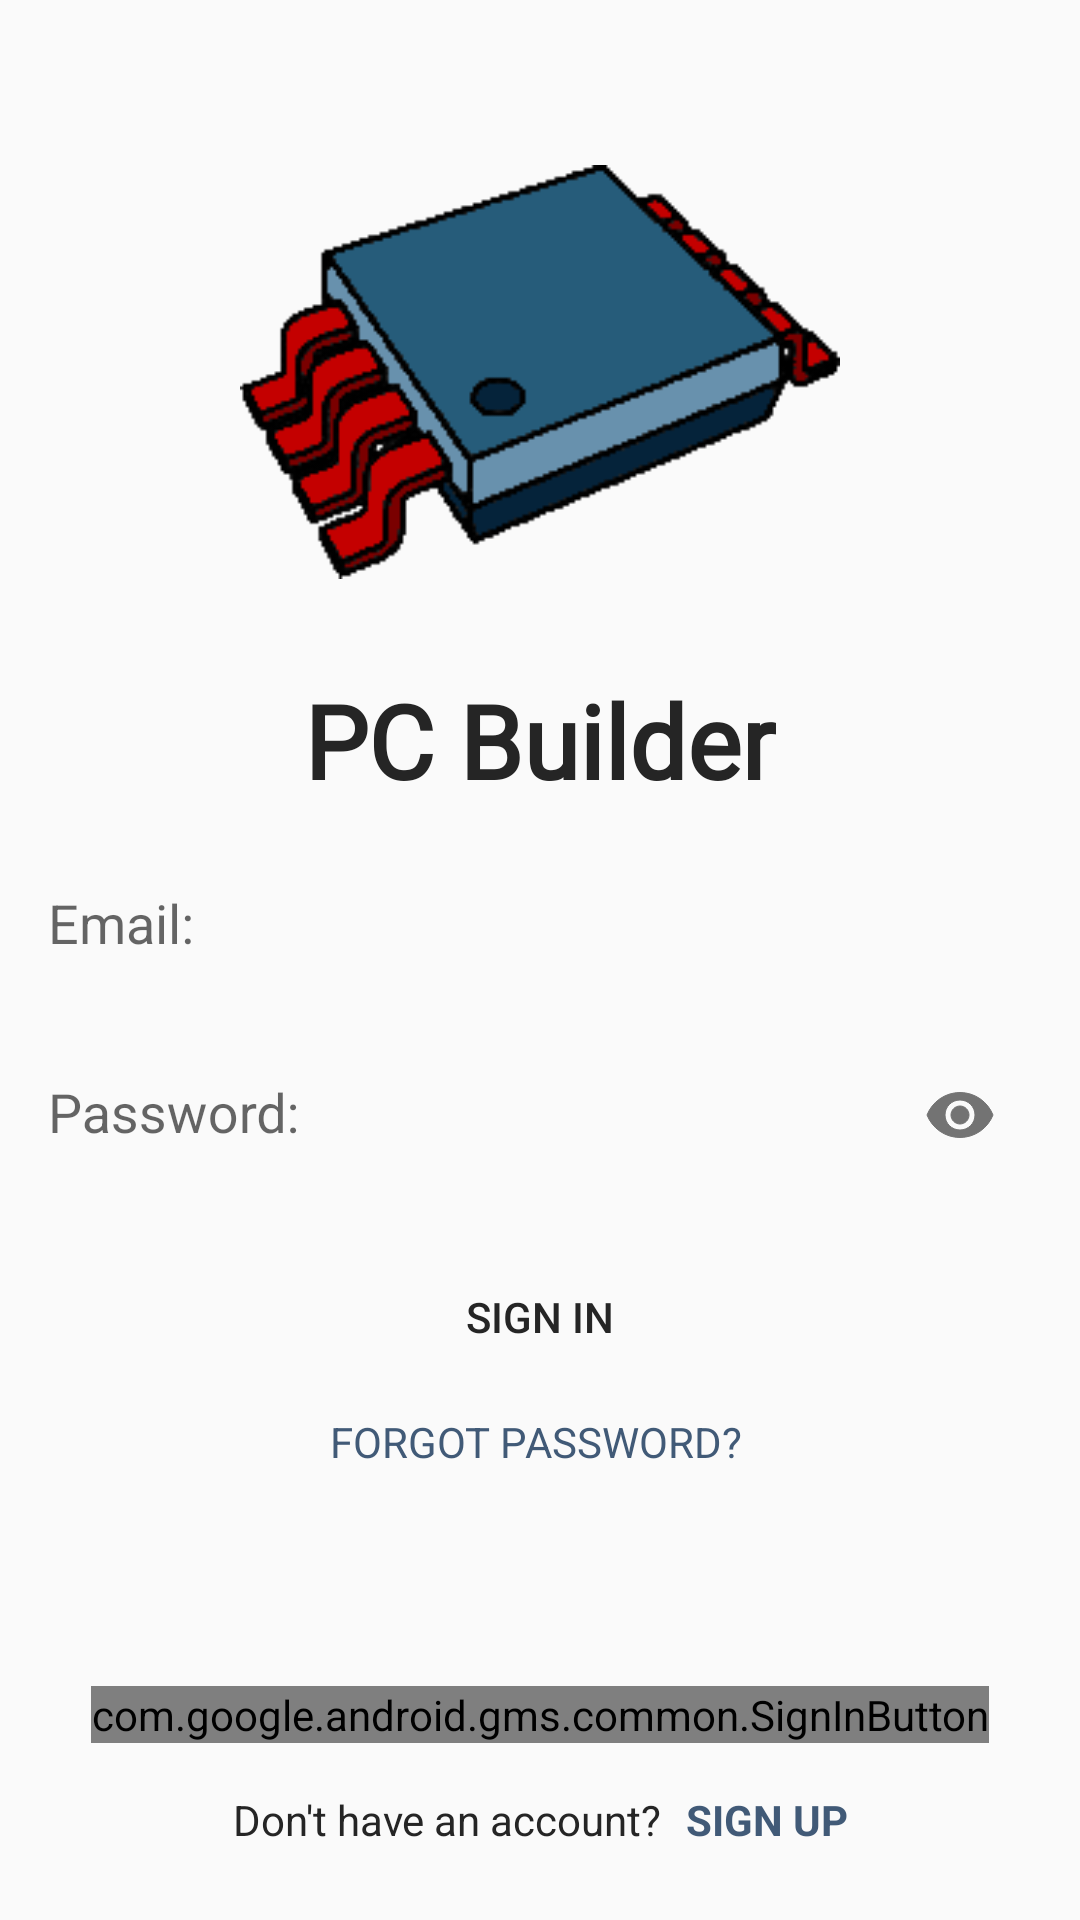

Here is an Android app screen rendered from its layout file. Give the layout XML and the strings, colors and styles it references.
<!-- AndroidManifest.xml: application theme AppTheme -->
<!-- res/layout/login_screen.xml -->
<?xml version="1.0" encoding="utf-8"?>
<androidx.constraintlayout.widget.ConstraintLayout xmlns:android="http://schemas.android.com/apk/res/android"
    xmlns:app="http://schemas.android.com/apk/res-auto"
    xmlns:tools="http://schemas.android.com/tools"
    android:id="@+id/login_screen"
    android:layout_width="match_parent"
    android:layout_height="match_parent"
    tools:context=".ui.LoginActivity">

    <ImageView
        android:id="@+id/logo"
        android:layout_width="200dp"
        android:layout_height="200dp"
        android:layout_marginTop="24dp"
        android:contentDescription="@string/logo"
        app:layout_constraintEnd_toEndOf="parent"
        app:layout_constraintStart_toStartOf="parent"
        app:layout_constraintTop_toTopOf="parent"
        app:srcCompat="@drawable/pcbuilder" />

    <TextView
        android:id="@+id/txtLogin"
        android:layout_width="wrap_content"
        android:layout_height="wrap_content"
        android:fontFamily="@font/manteka"
        android:shadowColor="#000000"
        android:text="@string/app_name"
        android:textColor="@color/text_light"
        android:textSize="34sp"
        android:textStyle="bold"
        app:layout_constraintEnd_toStartOf="@+id/guideDx"
        app:layout_constraintStart_toStartOf="@+id/guideSx"
        app:layout_constraintTop_toBottomOf="@+id/logo" />

    <androidx.constraintlayout.widget.Guideline
        android:id="@+id/guideSx"
        android:layout_width="wrap_content"
        android:layout_height="wrap_content"
        android:orientation="vertical"
        app:layout_constraintGuide_begin="16dp" />

    <androidx.constraintlayout.widget.Guideline
        android:id="@+id/guideDx"
        android:layout_width="wrap_content"
        android:layout_height="wrap_content"
        android:orientation="vertical"
        app:layout_constraintGuide_end="16dp" />

    <androidx.constraintlayout.widget.Guideline
        android:id="@+id/guideBot"
        android:layout_width="wrap_content"
        android:layout_height="wrap_content"
        android:orientation="horizontal"
        app:layout_constraintGuide_end="24dp" />

    <com.google.android.material.textfield.TextInputLayout
        android:id="@+id/textInputMailLogin"
        android:layout_width="0dp"
        android:layout_height="wrap_content"
        android:layout_marginTop="16dp"
        android:background="@drawable/shape_round"
        app:hintTextColor="@color/text_light"
        app:layout_constraintEnd_toEndOf="@id/guideDx"
        app:layout_constraintStart_toEndOf="@id/guideSx"
        app:layout_constraintTop_toBottomOf="@+id/txtLogin"
        app:startIconDrawable="@drawable/ic_account">


        <EditText
            android:id="@+id/txtMailLogin"
            android:layout_width="match_parent"
            android:layout_height="wrap_content"
            android:autofillHints="emailAddress"
            android:background="@drawable/shape_round"
            android:hint="@string/mail"
            android:inputType="textEmailAddress"
            tools:ignore="SpeakableTextPresentCheck" />
    </com.google.android.material.textfield.TextInputLayout>

    <com.google.android.material.textfield.TextInputLayout
        android:id="@+id/textInputPasswordLogin"
        android:layout_width="0dp"
        android:layout_height="wrap_content"
        android:layout_marginTop="16dp"

        app:layout_constraintEnd_toEndOf="@id/guideDx"
        app:layout_constraintStart_toEndOf="@id/guideSx"
        app:layout_constraintTop_toBottomOf="@+id/textInputMailLogin"
        app:passwordToggleEnabled="true"
        app:startIconDrawable="@drawable/ic_baseline_lock_24">

        <EditText
            android:id="@+id/txtPasswordLogin"
            android:layout_width="match_parent"
            android:layout_height="wrap_content"
            android:autofillHints="password"
            android:background="@drawable/shape_round"
            android:hint="@string/password"
            android:inputType="textPassword"
            tools:ignore="SpeakableTextPresentCheck" />

    </com.google.android.material.textfield.TextInputLayout>

    <Button
        android:id="@+id/loginButton"
        android:layout_width="0dp"
        android:layout_height="wrap_content"
        android:layout_marginTop="16dp"
        android:background="@drawable/shape_round"
        android:backgroundTintMode="add"
        android:text="@string/login"
        android:textAlignment="center"
        android:textAllCaps="true"
        app:layout_constraintBottom_toBottomOf="parent"
        app:layout_constraintEnd_toStartOf="@+id/guideDx"
        app:layout_constraintHorizontal_bias="1.0"
        app:layout_constraintStart_toStartOf="@+id/guideSx"
        app:layout_constraintTop_toBottomOf="@+id/textInputPasswordLogin"
        app:layout_constraintVertical_bias="0.019" />

    <TextView
        android:id="@+id/noAcc"
        android:layout_width="wrap_content"
        android:layout_height="wrap_content"
        android:layout_marginEnd="8dp"
        android:text="Don't have an account?"
        android:textColor="@color/text_light"
        app:layout_constraintBottom_toTopOf="@+id/guideBot"
        app:layout_constraintEnd_toStartOf="@+id/regButton"
        app:layout_constraintHorizontal_bias="0.5"
        app:layout_constraintHorizontal_chainStyle="packed"
        app:layout_constraintLeft_toLeftOf="parent"
        app:layout_constraintRight_toRightOf="parent"
        app:layout_constraintStart_toStartOf="parent"
        tools:ignore="HardcodedText" />


    <com.google.android.gms.common.SignInButton
        android:id="@+id/sign_in_google"
        android:layout_width="wrap_content"
        android:layout_height="wrap_content"
        android:layout_centerHorizontal="true"
        android:layout_marginBottom="16dp"
        app:layout_constraintBottom_toTopOf="@+id/noAcc"
        app:layout_constraintEnd_toStartOf="@+id/guideDx"
        app:layout_constraintStart_toStartOf="@+id/guideSx" />

    <TextView
        android:id="@+id/forgetPassword"
        android:layout_width="wrap_content"
        android:layout_height="wrap_content"
        android:layout_marginTop="8dp"
        android:layout_weight="1"
        android:clickable="true"
        android:text="@string/forgetPassword"
        android:textAlignment="center"
        android:textAllCaps="true"
        android:textColor="@color/blue"
        app:layout_constraintEnd_toStartOf="@+id/guideDx"
        app:layout_constraintHorizontal_bias="0.492"
        app:layout_constraintStart_toStartOf="@+id/guideSx"
        app:layout_constraintTop_toBottomOf="@+id/loginButton" />

    <TextView
        android:id="@+id/regButton"
        android:layout_width="wrap_content"
        android:layout_height="wrap_content"
        android:text="@string/register"
        android:textAllCaps="true"
        android:textColor="@color/blue"
        android:textStyle="bold"
        app:layout_constraintBaseline_toBaselineOf="@+id/noAcc"
        app:layout_constraintEnd_toEndOf="parent"
        app:layout_constraintHorizontal_bias="0.5"
        app:layout_constraintStart_toEndOf="@+id/noAcc" />

</androidx.constraintlayout.widget.ConstraintLayout>
<!-- resources referenced by this layout -->
<resources>
  <color name="blue">#FF415a77</color>
  <color name="text_light">#FF252525</color>
  <!-- drawable pcbuilder: png bitmap (drawable, 11394 bytes) -->
  <!-- drawable shape_round (drawable) -->
  <?xml version="1.0" encoding="utf-8"?>
  <shape xmlns:android="http://schemas.android.com/apk/res/android"
          android:shape="rectangle">
          <corners android:radius="30dp" />
          <solid android:color="?attr/cardBackgroundColor" />
  </shape>
  <string name="app_name">PC Builder</string>
  <string name="forgetPassword">Forgot Password?</string>
  <string name="login">Sign In</string>
  <string name="logo">\"PC Builder\"</string>
  <string name="mail">Email:</string>
  <string name="password">Password:</string>
  <string name="register">Sign Up</string>
  <style name="AppTheme" parent="Theme.AppCompat.DayNight.NoActionBar">
          <item name="colorPrimary">@color/blue</item>
          <item name="colorPrimaryDark">@color/blue_dark</item>
          <item name="colorPrimaryVariant">@color/blue_light</item>
          <item name="android:textColor">@color/text_light</item>
          <item name="background">@color/background_light</item>
          <item name="backgroundColor">@color/background_light2</item>
          <item name="android:strokeColor">@color/gold_light</item>
          <item name="android:textColorPrimary">@color/background_light2</item>
      </style>
  <color name="blue_dark">#FF1b263b</color>
  <color name="blue_light">#FF778da9</color>
  <color name="background_light">#FFF4F4F4</color>
  <color name="background_light2">#FFCCCCCC</color>
  <color name="gold_light">#FFFFD700</color>
</resources>
